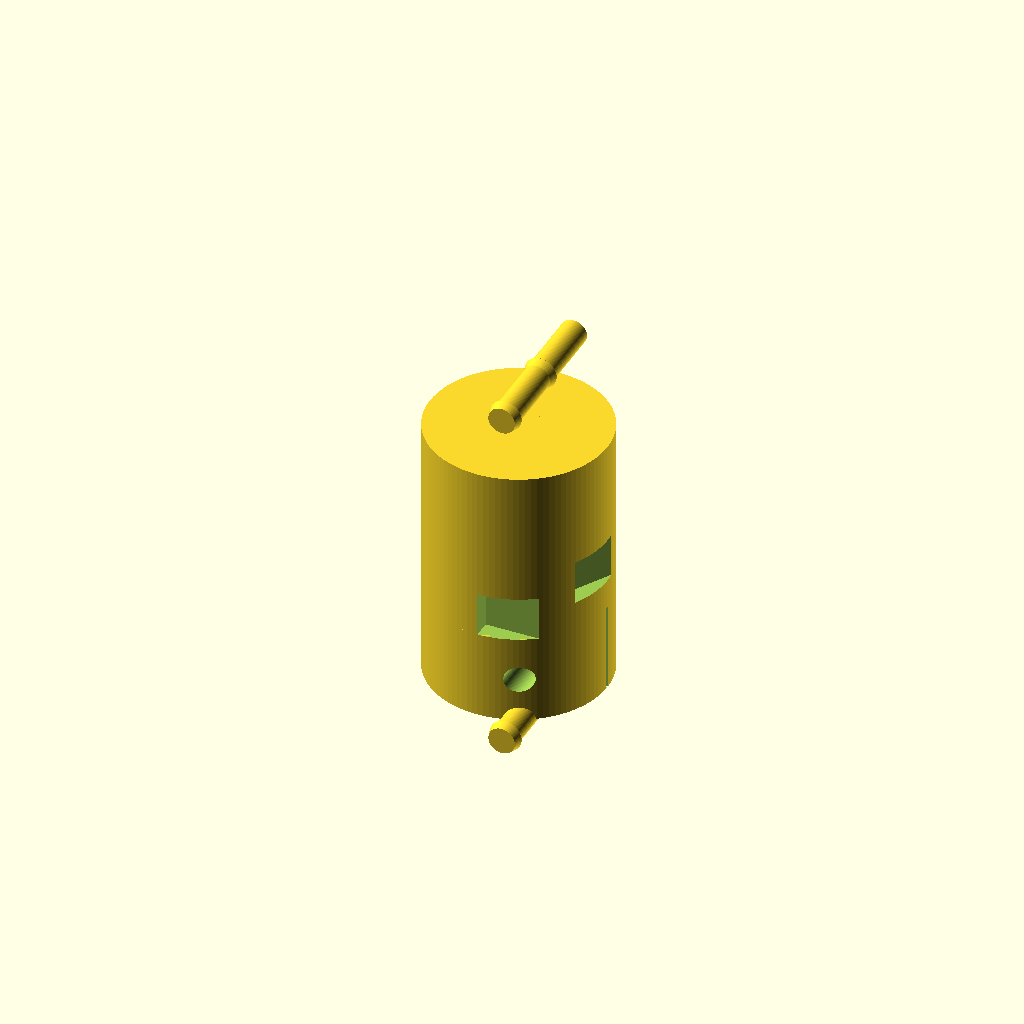
Cell 1 — every parameter at its default value.
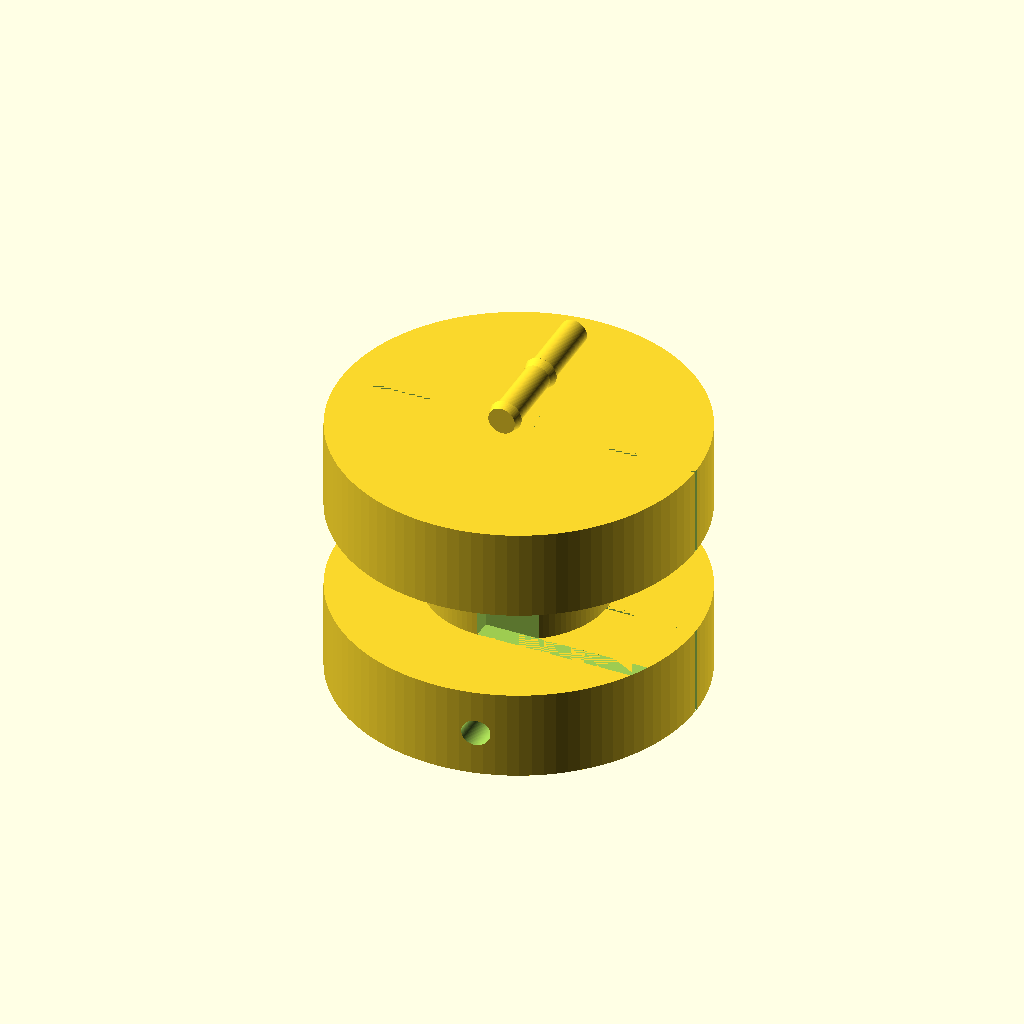
Cell 2: clamp_d = 40 (everything else at default).
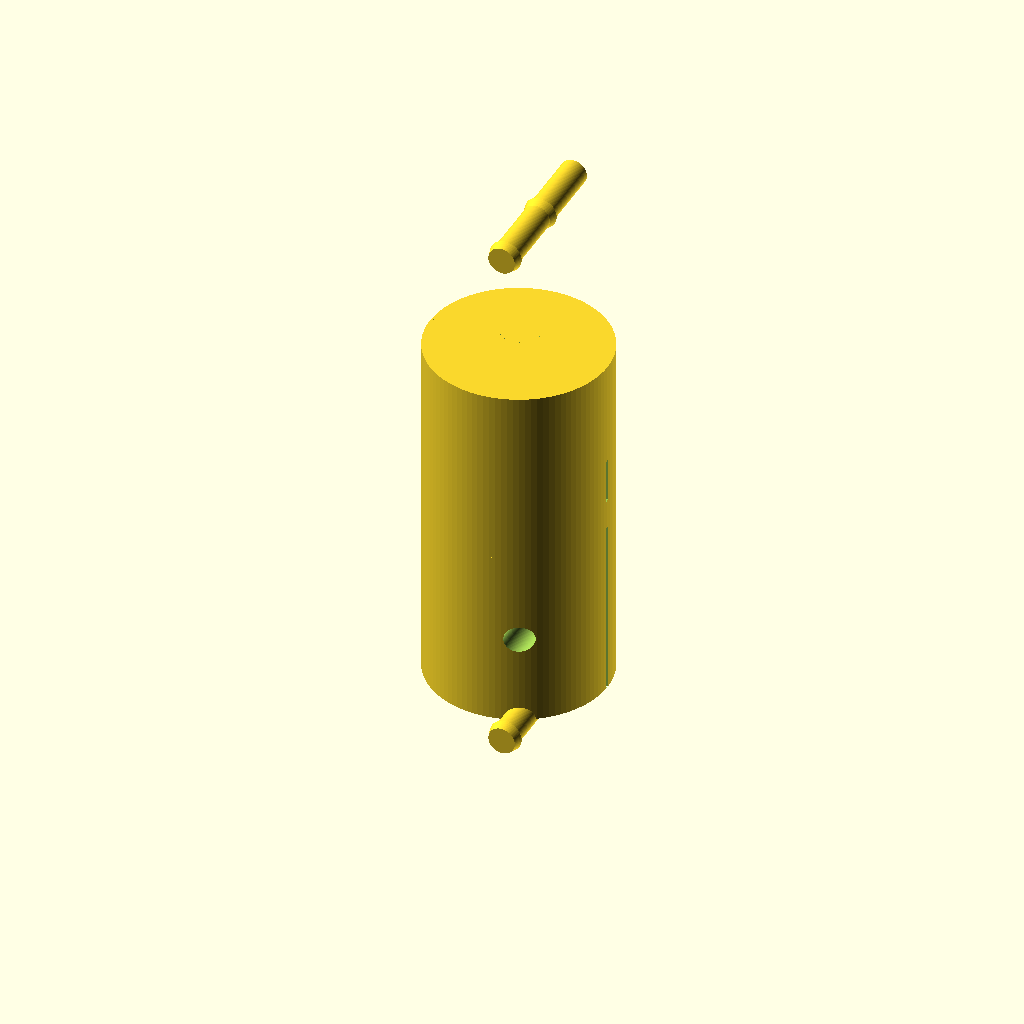
Cell 3: clamp_h = 20 (everything else at default).
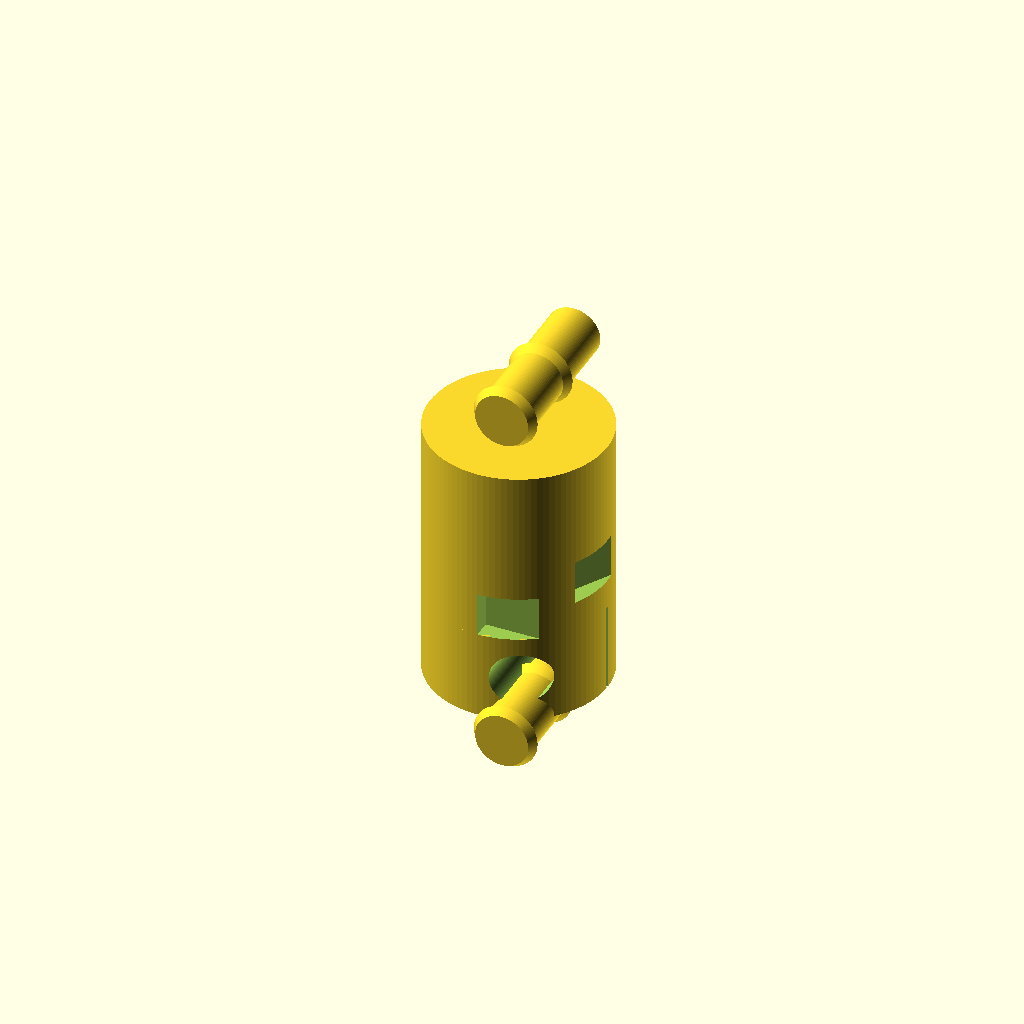
Cell 4: screw_d = 6 (everything else at default).
All cells are drawn from one camera (rotation 55°, 0°, 25°, orthographic, colour scheme Cornfield), so only the parameter changes between them.
OpenSCAD source file TracePart/objfile_32/output_0/objfile_32.scad:

$fn=100;

// Parameters
clamp_d = 20;
clamp_h = 10;
bore_d = 5;
screw_d = 3;
screw_l = 8;
screw_offset = 6;
slit_w = 0.5;

flex_d = 20;
flex_h = 20;
slot_w = 2;
slot_d = 5;
slot_count = 6;

// Modules
module clamp_end() {
    difference() {
        cylinder(d=clamp_d, h=clamp_h);
        // Bore
        translate([0,0,-1])
            cylinder(d=bore_d, h=clamp_h+2);
        // Screw holes
        for (angle = [45, -45]) {
            translate([screw_offset*cos(angle), screw_offset*sin(angle), clamp_h/2])
                rotate([90,0,0])
                    cylinder(d=screw_d, h=clamp_d);
        }
        // Slit
        translate([-clamp_d/2, -slit_w/2, 0])
            cube([clamp_d, slit_w, clamp_h]);
    }
}

module screw() {
    union() {
        cylinder(d=screw_d, h=screw_l);
        translate([0,0,screw_l])
            cylinder(d1=screw_d*1.2, d2=screw_d, h=1);
    }
}

module helical_flex_body() {
    difference() {
        cylinder(d=flex_d, h=flex_h);
        for (i = [0:slot_count-1]) {
            rotate([0,0,i*360/slot_count])
                translate([0, -flex_d/2, i*flex_h/slot_count])
                    cube([flex_d, slot_w, slot_d], center=false);
        }
    }
}

// Assembly
module coupling() {
    // Left clamp
    clamp_end();
    // Left screws
    for (angle = [45, -45]) {
        translate([screw_offset*cos(angle), screw_offset*sin(angle), 0])
            rotate([90,0,0])
                screw();
    }

    // Helical body
    translate([0,0,clamp_h])
        helical_flex_body();

    // Right clamp
    translate([0,0,clamp_h+flex_h])
        rotate([180,0,0])
            clamp_end();

    // Right screws
    for (angle = [45, -45]) {
        translate([screw_offset*cos(angle), screw_offset*sin(angle), clamp_h*2+flex_h])
            rotate([90,0,0])
                screw();
    }
}

// Render the full coupling
coupling();
Customizer parameters (derived from the source; name, type, default, range or options):
clamp_d: number, default 20
clamp_h: number, default 10
bore_d: number, default 5
screw_d: number, default 3
screw_l: number, default 8
screw_offset: number, default 6
slit_w: number, default 0.5
flex_d: number, default 20
flex_h: number, default 20
slot_w: number, default 2
slot_d: number, default 5
slot_count: number, default 6
